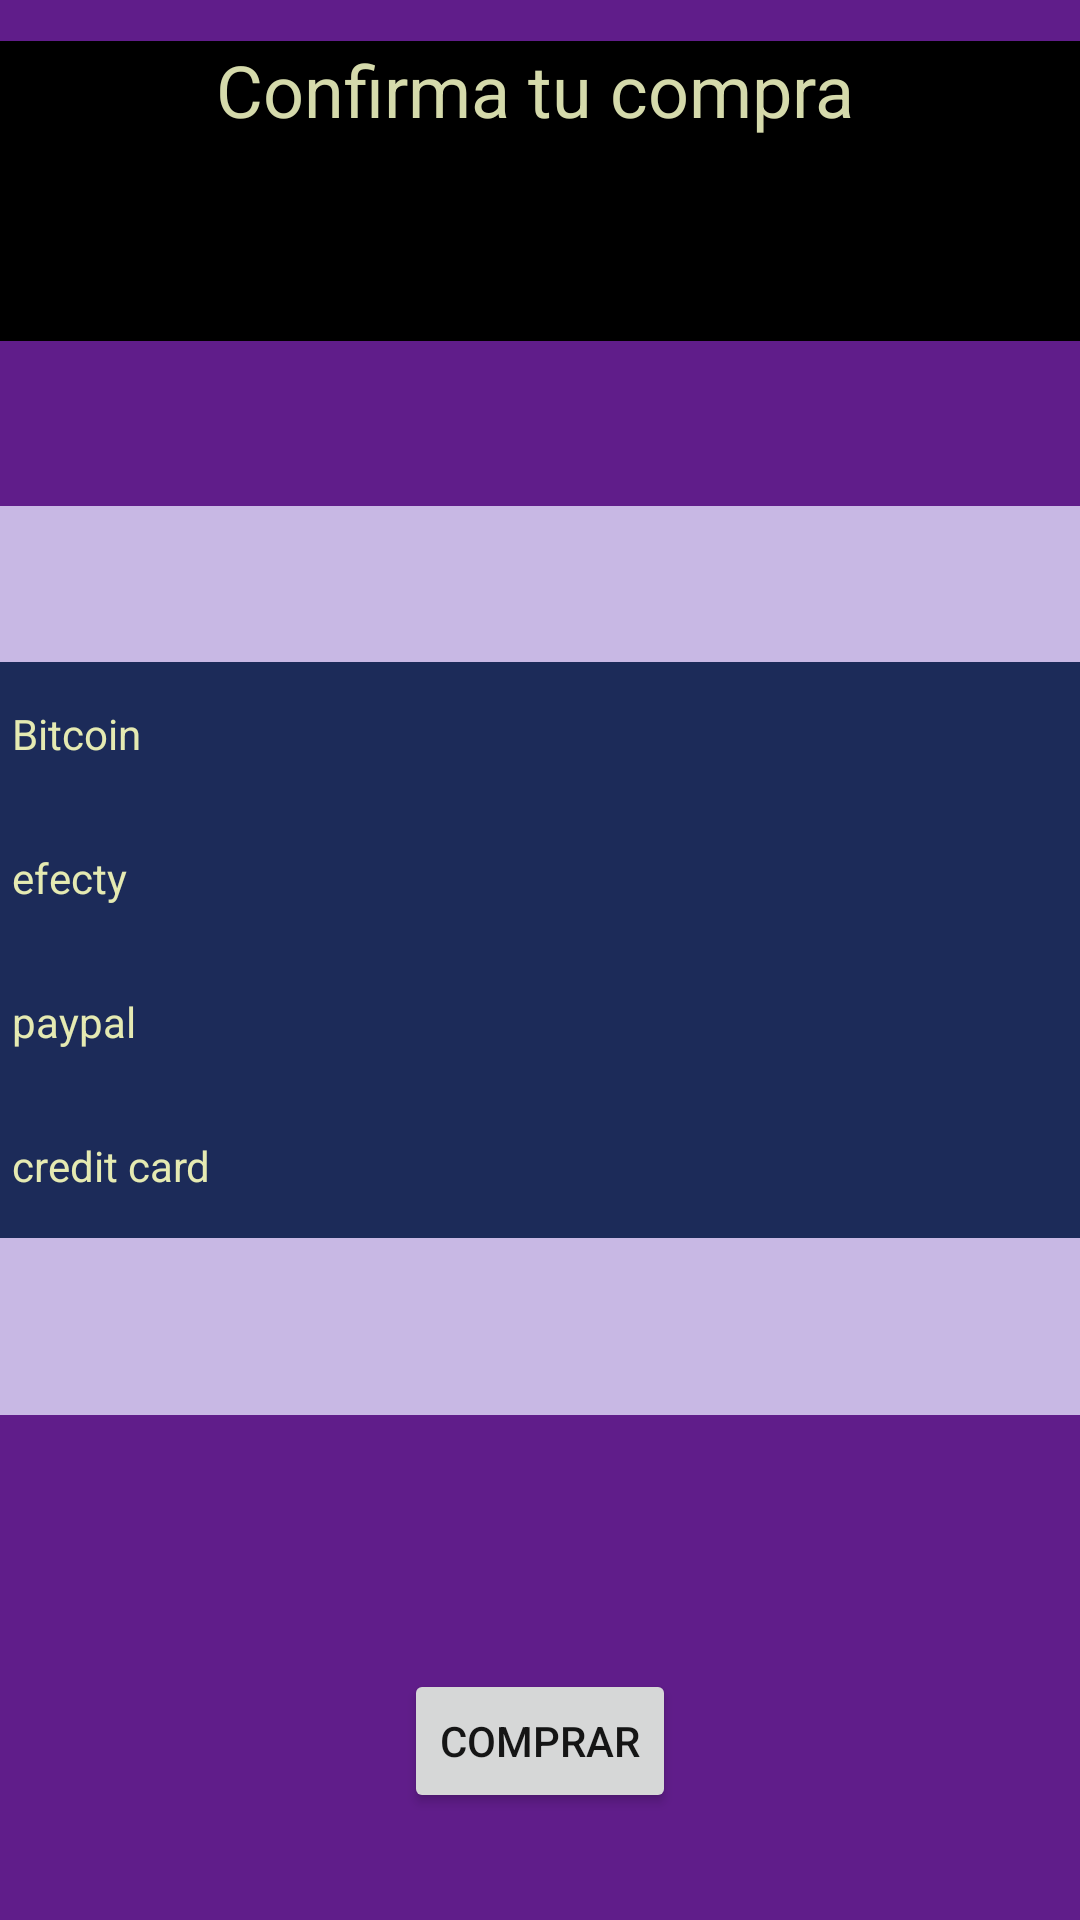

Here is an Android app screen rendered from its layout file. Give the layout XML and the strings, colors and styles it references.
<!-- AndroidManifest.xml: application theme AppTheme -->
<!-- res/layout/activity_shopping.xml -->
<?xml version="1.0" encoding="utf-8"?>
<androidx.constraintlayout.widget.ConstraintLayout xmlns:android="http://schemas.android.com/apk/res/android"
    xmlns:app="http://schemas.android.com/apk/res-auto"
    xmlns:tools="http://schemas.android.com/tools"
    android:layout_width="match_parent"
    android:layout_height="match_parent"
    android:background="#601D8A"
    tools:context=".ShoppingActivity">

    <LinearLayout
        android:id="@+id/linearLayout3"
        android:layout_width="413dp"
        android:layout_height="100dp"
        android:background="@color/black"
        android:orientation="vertical"
        app:layout_constraintBottom_toBottomOf="parent"
        app:layout_constraintEnd_toEndOf="parent"
        app:layout_constraintStart_toStartOf="parent"
        app:layout_constraintTop_toTopOf="parent"
        app:layout_constraintVertical_bias="0.025">

        <TextView
            android:id="@+id/textView3"
            android:layout_width="408dp"
            android:layout_height="73dp"
            android:gravity="center_horizontal"
            android:text="@string/confirmacion"
            android:textAlignment="center"
            android:textColor="#D5DAAB"
            android:textSize="24sp" />
    </LinearLayout>

    <LinearLayout
        android:id="@+id/linearLayout2"
        android:layout_width="417dp"
        android:layout_height="303dp"
        android:background="#C8B8E4"
        android:orientation="vertical"
        app:layout_constraintBottom_toBottomOf="parent"
        app:layout_constraintEnd_toEndOf="parent"
        app:layout_constraintStart_toStartOf="parent"
        app:layout_constraintTop_toTopOf="parent">

        <RadioGroup
            android:id="@+id/radioGroup"
            android:layout_width="match_parent"
            android:layout_height="wrap_content"
            android:layout_marginTop="52dp"
            android:background="#1C2B59">

            <RadioButton
                android:id="@+id/rbbitcoin"
                android:layout_width="match_parent"
                android:layout_height="wrap_content"
                android:minHeight="48dp"
                android:text="@string/rbbitcoin"
                android:textColor="#E5EAB2" />

            <RadioButton
                android:id="@+id/rbefecty"
                android:layout_width="match_parent"
                android:layout_height="wrap_content"
                android:minHeight="48dp"
                android:text="@string/rbefecty"
                android:textColor="#E5EAB2" />

            <RadioButton
                android:id="@+id/rbpaypal"
                android:layout_width="match_parent"
                android:layout_height="wrap_content"
                android:minHeight="48dp"
                android:text="@string/rbpaypal"
                android:textColor="#E5EAB2" />

            <RadioButton
                android:id="@+id/rbcreditcard"
                android:layout_width="wrap_content"
                android:layout_height="wrap_content"
                android:minHeight="48dp"
                android:text="@string/rbcreditcard"
                android:textColor="#E5EAB2" />

        </RadioGroup>
    </LinearLayout>

    <Button
        android:id="@+id/btncomprar"
        android:layout_width="wrap_content"
        android:layout_height="wrap_content"
        android:layout_marginTop="80dp"
        android:text="@string/comprar"
        android:textColor="#151515"
        app:layout_constraintBottom_toBottomOf="parent"
        app:layout_constraintEnd_toEndOf="parent"
        app:layout_constraintStart_toStartOf="parent"
        app:layout_constraintTop_toBottomOf="@+id/linearLayout2"
        app:layout_constraintVertical_bias="0.116" />

</androidx.constraintlayout.widget.ConstraintLayout>
<!-- resources referenced by this layout -->
<resources>
  <color name="black">#FF000000</color>
  <string name="comprar" translatable="false">comprar</string>
  <string name="confirmacion" translatable="false">Confirma tu compra</string>
  <string name="rbbitcoin" translatable="false">Bitcoin</string>
  <string name="rbcreditcard" translatable="false">credit card</string>
  <string name="rbefecty" translatable="false">efecty</string>
  <string name="rbpaypal" translatable="false">paypal</string>
</resources>
